Dataset: data (GitHub, azief27saclolo/Thesis-Project). Classes: early blight leaf, healthy leaf, late blight leaf, septoria leaf.

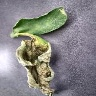
Label: late blight leaf

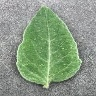
Label: healthy leaf

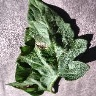
Label: early blight leaf

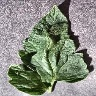
Label: healthy leaf

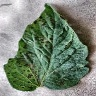
Label: early blight leaf

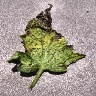
Label: septoria leaf
